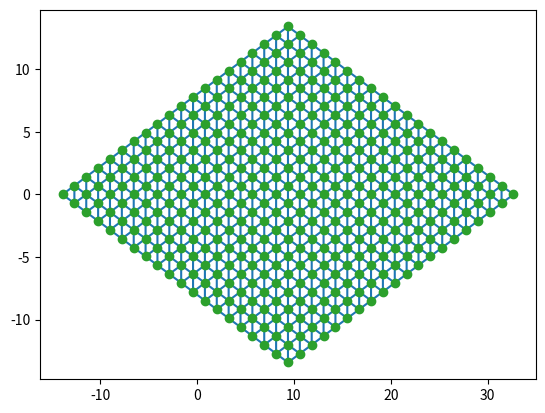

Source code (Python): (Note: this script raises an exception after producing the figure.)
from numpy import *
import numpy as np
from numpy.linalg import *
from scipy.spatial.transform import Rotation as R
from scipy.spatial import Delaunay
import matplotlib.pyplot as plt

# from o3d_impl import *


# 求出平面坐标系
def get_coord(now_pt, vici_pts):
    # average_data = np.mean(vici_pts, axis=0)  # 求 NX3 向量的均值
    # decentration_matrix = vici_pts - average_data  # 邻域点连接到顶点的向量
    decentration_matrix = vici_pts - now_pt  # 邻域点连接到顶点的向量
    H = np.dot(decentration_matrix.T, decentration_matrix)  # 求解协方差矩阵 H

    U, s, Vh = svd(H)  # U.shape, s.shape, Vh.shape

    # 排序索引 由小到大
    # x_axis, y_axis, z_axis = Vh  # 由大到小排的 对应xyz轴
    return Vh.T  # 以列向量表示三个坐标轴


if __name__ == '__main__':

    # 定义平面方程
    p = array([1, 1, 1, -10])  # z如果相对于点的长宽太小 看上是过原点
    p_n = p[:3]
    # 注意 平面要按照方程生成！
    pts_buff = []
    for i in range(-10, 10):
        for j in range(-10, 10):
            z = -1 * (p[3] + p[0] * i + p[1] * j) / p[2]  # 问题:如果c=0 就不行了
            pts_buff.append([i, j, z])
            # pts_buff.append([i, j, abs(z)])

    pts_buff = array(pts_buff)
    # pts = copy.deepcopy(pts_buff)
    pts = pts_buff

    # ax = plt.figure(1).gca(projection='3d')
    #
    # ax.plot(pts_buff.T[0], pts_buff.T[1], pts_buff.T[2], 'g.')
    # ax.set_xlabel("X Axis")
    # ax.set_ylabel("Y Axis")
    # ax.set_zlabel("Z Axis")
    # plt.title('point cloud')
    # plt.show()

    # print(pts_2d)  # 对这个坐标三角化  三角化后得到三角形的顶点索引,根据这个索引从点云中检索,得到三维mesh的索引,构建mesh,求法向量

    # now_pt, vici_pts
    coord = get_coord(pts_buff[0], pts_buff)  # 平面的旋转坐标变换

    coord_inv = inv(coord)  # 反变换
    roto_pts = dot(coord_inv, pts_buff.T).T  # 将平面旋转到与z平行
    pts_buff = roto_pts

    pts_buff[:, 2] = 0  # 已经投影到xoy(最大平面),在此消除z向轻微抖动

    pts_2d = pts_buff[:, 0:2]

    # 三角化 找到拓扑结构
    tri = Delaunay(pts_2d)
    # print(dir(tri))
    # print(tri.points)
    # print(len(tri.points))
    tri_idx = tri.simplices
    # print(tri_idx)  # 三角形索引

    plt.triplot(pts_2d[:, 0], pts_2d[:, 1], tri.simplices.copy())
    plt.plot(pts_2d[:, 0], pts_2d[:, 1], 'o')
    plt.show()

    # 此处的输入点应当是原始点云中的
    # mesh = get_non_manifold_vertex_mesh(pts, tri_idx)
    # mesh.compute_triangle_normals()

    # print(dir(mesh.triangle_normals))
    # print(array(mesh.triangle_normals))

    ax = plt.figure(1).gca(projection='3d')

    # a = pts_buff
    ax.plot(pts_buff.T[0], pts_buff.T[1], pts_buff.T[2], 'g.')
    ax.set_xlabel("X Axis")
    ax.set_ylabel("Y Axis")
    ax.set_zlabel("Z Axis")
    plt.title('point cloud')
    plt.show()

    axis_pcd = o3d.geometry.TriangleMesh.create_coordinate_frame(size=8, origin=[0, 0, 0])

    o3d.visualization.draw_geometries([mesh,
                                       axis_pcd
                                       ],
                                      window_name='ANTenna3D',
                                      # zoom=0.3412,
                                      # front=[0.4257, -0.2125, -0.8795],
                                      # lookat=[2.6172, 2.0475, 1.532],
                                      # up=[-0.0694, -0.9768, 0.2024]
                                      # point_show_normal=True
                                      )
